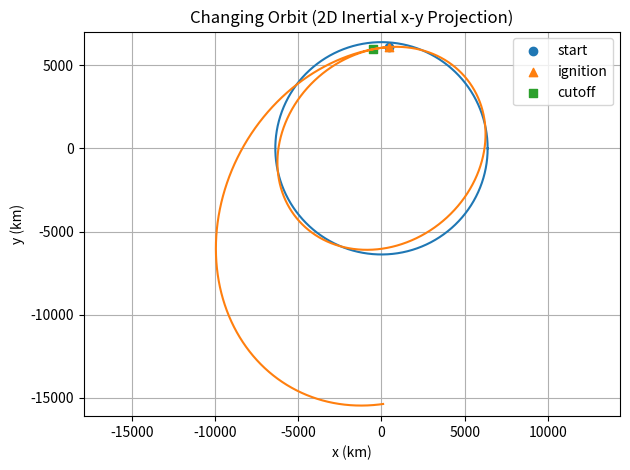

Python code for this plot:
import matplotlib as mpL
import scipy as sciPy
import numpy as np
import pandas as pd
import matplotlib.pyplot as plt
import math



# 4.15
print("-----Q1----")

ecc1 = 1.5                                         
perigeeAlt = 300 + 6378                            # [km]
inc1 = np.deg2rad(35)                              # [rad]
RAAN1 = np.deg2rad(130)                            # [rad]
w1 = np.deg2rad(115)                               # [rad]
muEarth = 398600                                   # [km^3/s^2]

R3W = np.array([[np.cos(w1), np.sin(w1), 0],       
                [-np.sin(w1), np.cos(w1), 0],
                [0, 0, 1]])

R3RAAN = np.array([[np.cos(RAAN1), np.sin(RAAN1), 0],   
                   [-np.sin(RAAN1), np.cos(RAAN1), 0],
                   [0, 0, 1]])

R1Inc = np.array([[1,0,0],                           
                  [0, np.cos(inc1), np.sin(inc1)],
                  [0, -np.sin(inc1), np.cos(inc1)]])

h1 = np.sqrt(perigeeAlt*muEarth*(1+ecc1))           # [km^2/s]
perigeeVelo = h1 / perigeeAlt                       # [km/s]

rotMatrix =  R3W @ R1Inc @ R3RAAN                   
perigeeR = np.array([perigeeAlt, 0, 0])             # [km]
perigeeV = np.array([0, perigeeVelo, 0])            # [km/s]

equatorialR = np.transpose(rotMatrix) @ perigeeR    # [km]
equatorialV = np.transpose(rotMatrix) @ perigeeV    # [km/s]

print(equatorialR)
print(equatorialV)

# 5.6
print("-----Q2----")

geoR1 = np.array([5644, 2830, 4170])               # [km]
geoR2 = np.array([-2240, 7320, 4980])              # [km]
dt = 20 * 60                                       # [s]

# Pulled from HW#2
def stumpff_C(z):                                  
    if abs(z) < 1e-8:
        return 0.5 - z/24 + z*z/720
    if z > 0:
        s = np.sqrt(z)
        return (1 - np.cos(s)) / z
    s = np.sqrt(-z)
    return (np.cosh(s) - 1) / (-z)

def stumpff_S(z):                                  
    if abs(z) < 1e-8:
        return 1/6 - z/120 + z*z/5040
    if z > 0:
        s = np.sqrt(z)
        return (s - np.sin(s)) / (s**3)
    s = np.sqrt(-z)
        # (sinh - s)/s^3
    return (np.sinh(s) - s) / (s**3)

def timeOfFlight(z, r1n, r2n, A, mu= muEarth):     # returns t [s]
    C = stumpff_C(z)
    S = stumpff_S(z)
    y = r1n + r2n + A * (z*S - 1) / C              # [km]
    if y < 0:
        return math.inf, y, C, S
    chi = math.sqrt(y / C)                          
    t = (chi**3 * S + A * chi) / math.sqrt(mu)      # [s]
    return t, y, C, S

def lambertBisection(r1, r2, dt, mu=muEarth, prograde=True, long_way=False, tol=1e-9, maxiter=200):
    r1 = np.asarray(r1, float)                      # [km]
    r2 = np.asarray(r2, float)                      # [km]
    r1Norm = np.linalg.norm(r1)                     # [km]
    r2Norm = np.linalg.norm(r2)                     # [km]

    transferAngle = np.dot(r1, r2) / (r1Norm * r2Norm)   
    transferAngleDegree = math.acos(transferAngle)       # [rad]
    crz = np.cross(r1, r2)[2]                      # [km^2]
    if prograde:
        if crz < 0: transferAngleDegree = 2*np.pi - transferAngleDegree
    else:
        if crz >= 0: transferAngleDegree = 2*np.pi - transferAngleDegree
    if long_way:
        transferAngleDegree = 2*np.pi - transferAngleDegree

    if abs(1 - transferAngleDegree) < 1e-12:
        raise ValueError("A is undefined for collinear geometry")
    A = np.sin(transferAngleDegree) * np.sqrt(r1Norm * r2Norm / (1 - transferAngle))  # [km]
    if abs(A) < 1e-14:
        raise ValueError("A = 0; no orbit possible with this method.")

    z_low  = -4*np.pi**2 + 1e-6                     
    z_high =  4*np.pi**2 - 1e-6                     

    it = 0
    z_mid = 0.0
    while it < maxiter:
        z_mid = 0.5*(z_low + z_high)
        t_mid, y_mid, C_mid, S_mid = timeOfFlight(z_mid, r1Norm, r2Norm, A, mu)
        if not math.isfinite(t_mid):
            z_low = z_mid; it += 1; continue
        if abs(t_mid - dt) < tol:
            break
        if t_mid < dt:
            z_low = z_mid
        else:
            z_high = z_mid
        it += 1

    y = y_mid                                       # [km]
    f    = 1 - y / r1Norm                           
    g    = A * np.sqrt(y / mu)                      # [s]
    gdot = 1 - y / r2Norm                           
    fdot = (f * gdot - 1.0) / g                     # [1/s]

    v1 = (r2 - f * r1) / g                          # [km/s]
    v2 = (gdot * r2 - r1) / g                       # [km/s]
    return v1, v2

v1, v2= lambertBisection(geoR1, geoR2, dt, prograde= True, long_way= False)
v1Mag = np.linalg.norm(v1)                          # [km/s]
v2Mag = np.linalg.norm(v2)                          # [km/s]
print("v1 [km/s] =", np.round(v1, 6))
print("v2 [km/s] =", np.round(v2, 6))
print(v1Mag)
print(v2Mag)

# 6.8
print("-----Q3----")

rEarth = 6378                                       # [km]
altitudeOrbit = 300                                 # [km]
rCoplanar = 3000 + rEarth                           # [km]
rPOrbit = altitudeOrbit + rEarth                    # [km]
aTransfer = (rCoplanar + rPOrbit) / 2               # [km]

vOrbit = np.sqrt(muEarth / rPOrbit)                 # [km/s]
vCoplanar = np.sqrt(muEarth / rCoplanar)            # [km/s]
print(f"Orbit Speed: {vOrbit: .4f} km/s")
print(f"Coplanar Orbit Speed: {vCoplanar: .4f} km/s")

hInitial = vOrbit * rPOrbit                         # [km^2/s]

eccTrans = (rCoplanar - rPOrbit) / (rCoplanar + rPOrbit)  
h3 = np.sqrt((rPOrbit * muEarth * (1+eccTrans)))    # [km^2/s]
print(f"h value: {h3: .4f} km^2/s")

vTransferPerigee = h3 / rPOrbit                     # [km/s]
vTransferApogee = h3 / rCoplanar                    # [km/s]

initialDeltaV = (vTransferPerigee - vOrbit)         # [km/s]
print(f"Initial Transfer Delta V {initialDeltaV: .4f} km/s")
finalDeltaV = (vCoplanar - vTransferApogee)         # [km/s]
deltaV = (finalDeltaV + initialDeltaV)              # [km/s]
print(f"Transfer Delta V {deltaV: .4f} km/s")

periodTransfer = ((2 * np.pi) / (np.sqrt(muEarth))) * (aTransfer**1.5)  # [s]
timeToTransfer = (periodTransfer / 2) / 60          # [min]
print(f"Time to Transfer {timeToTransfer: .4f} min")

# 6.23
print("-----Q4-----")
orbit1Rp = 8100                                     # [km]
orbit1Ra = 18900                                    # [km]

def orbitalElements(perigeeRadius, apogeeRadius, muEarth, rEarth):
    ecc = (apogeeRadius - perigeeRadius) / (apogeeRadius + perigeeRadius)    
    a = (apogeeRadius + perigeeRadius) / 2                                   # [km]
    period = ((2*np.pi) / np.sqrt(muEarth)) * a ** (3/2)                     # [s]
    specificEnergy = -(1/2)*(muEarth)/a                                      # [km^2/s^2]
    h = np.sqrt((a)*muEarth*(1 - ecc**2))                                    # [km^2/s]
    p = h**2 / muEarth                                                       # [km]
    return ecc, a, period, specificEnergy, h, p

orbit1Ecc, orbit1a, orbit1Period, orbit1SpecificEnergy, orbit1H, orbit1P = orbitalElements(orbit1Rp, orbit1Ra, muEarth= muEarth, rEarth= 6378)

def EFromTA (nu, e):                             
    return 2.0 * np.atan2(np.sqrt(1 - e) * np.sin(nu / 2.0), np.sqrt(1 + e) * np.cos(nu / 2.0))

def MFromE (E, e):                                 
    return E - e*np.sin(E)

nuB = np.deg2rad(45)                               # [rad]
nuC = np.deg2rad(150)                              # [rad]
E0 = EFromTA(nuC, orbit1Ecc)                       # [rad]
EF = EFromTA(nuB, orbit1Ecc)                       # [rad]
M0 = MFromE(E0, orbit1Ecc)                         # [rad]
MF = MFromE(EF, orbit1Ecc)                         # [rad]

P0 = ((2 * np.pi) / np.sqrt(muEarth)) * orbit1a**1.5  # [s]
P1 = orbit1Rp*(1 + orbit1Ecc)                      # [km]

rB = P1 / (1 + orbit1Ecc * np.cos(nuB))            # [km]
timeTo = orbit1Period * ((MF - M0) %(2*np.pi)) / (2*np.pi)  # [s]
orbit2a = (muEarth * (timeTo/(2*np.pi))**2)**(1/3)          # [km]
orbit2Ecc = 1 - rB / orbit2a                       
V1 = np.sqrt(muEarth*(2/rB - 1/orbit1a))           # [km/s]
V2 = np.sqrt(muEarth*(2/rB - 1/orbit2a))           # [km/s]

gamma = np.arctan2(orbit1Ecc*np.sin(nuB), 1 + orbit1Ecc*np.cos(nuB))   # [rad]
deltaOneWay =  np.sqrt(V1**2 + V2**2 - 2*V1*V2*np.cos(gamma))          # [km/s]
deltaTotal = 2 * deltaOneWay                                           # [km/s]
print(f"Total Delta V: {deltaTotal: .4f} km/s")

# 6.25
print("-----Q5-----")
perigeeAlt2 = 1270                                   # [km]
perigeeV2 = 9                                        # [km/s]
perigeeR2 = 1270 + 6378                              # [km]
TA2 = np.deg2rad(100)                                # [rad]

e2 = 0.4                                             

e1 = (perigeeV2**2 *perigeeR2) / muEarth - 1   # Moved the vis-viva equation around to pull ecc without solving for h      
a1 = perigeeR2 / (1 - e1)                            # [km]
p1 = perigeeR2*(1 + e1)                              # [km]

rTA = p1 / (1 + e1*np.cos(TA2))                      # [km]

p2 = rTA * (1 + e2*np.cos(TA2))                      # [km]
a2 = p2 / (1 - e2**2)                                # [km]

maneuverVelo = np.sqrt(muEarth*(2/rTA - 1/a1))       # [km/s]
maneuverVelo2 = np.sqrt(muEarth*(2/rTA - 1/a2))      # [km/s]

flightPathAngle1 = np.arctan2(e1*np.sin(TA2), (1 + e1*np.cos(TA2)))   # [rad]
flightPathAngle2 = np.arctan2(e2*np.sin(TA2), (1 + e2*np.cos(TA2)))   # [rad]

deltaFlightPath = flightPathAngle2 - flightPathAngle1                  # [rad]
deltaV2 = np.sqrt(maneuverVelo**2 + maneuverVelo2**2 - 2*maneuverVelo2*maneuverVelo*np.cos(deltaFlightPath))  # [km/s]
print(f"Delta V Magnitude: {deltaV2: .4f} km/s")
print(f"Delta Flght Path Angle: {np.rad2deg(deltaFlightPath): .4f} degrees")

# 6.31, see handwritten

# 6.44
print("-----Q6-----")
r1 = rEarth + 300.0                               # [km]
r2 = rEarth + 600.0                               # [km]
aTransfer = 0.5*(r1 + r2)                         # [km]

spaceCraftVelo        = np.sqrt(muEarth / r1)                     # [km/s]
orbit2Velo            = np.sqrt(muEarth / r2)                     # [km/s]
spaceCraftPerigeeVelo = np.sqrt(muEarth*(2.0/r1 - 1.0/aTransfer)) # [km/s]
spaceCraftApogeeVelo  = np.sqrt(muEarth*(2.0/r2 - 1.0/aTransfer)) # [km/s]

dInc = np.deg2rad(20.0)                                          # [rad]

# (a) plane change after circularizing at 600 km (three burns)
spaceCraftDeltaV_a = (abs(spaceCraftPerigeeVelo - spaceCraftVelo)
                      + abs(orbit2Velo - spaceCraftApogeeVelo)
                      + 2.0*orbit2Velo*np.sin(dInc/2.0))          # [km/s]

# (b) combine plane change with circularization at apogee (two burns)
spaceCraftDeltaV_b = (abs(spaceCraftPerigeeVelo - spaceCraftVelo)
                      + np.sqrt(spaceCraftApogeeVelo**2 + orbit2Velo**2
                               - 2.0*spaceCraftApogeeVelo*orbit2Velo*np.cos(dInc)))  # [km/s]

# (c) combine plane change with departure from 300-km orbit (two burns)
spaceCraftDeltaV_c = (np.sqrt(spaceCraftVelo**2 + spaceCraftPerigeeVelo**2
                              - 2.0*spaceCraftVelo*spaceCraftPerigeeVelo*np.cos(dInc))
                      + abs(orbit2Velo - spaceCraftApogeeVelo))   # [km/s]

print(spaceCraftDeltaV_a, spaceCraftDeltaV_b, spaceCraftDeltaV_c)

# 6.47
print("-----Q7-----")
# Inputs
initialMass = 1000.0                                # [kg]
thrustForce = 10000.0                               # [N]
gravity     = 9.80665                               # [m/s^2]
initialR    = np.array([436.0, 6083.0, 2529.0])     # [km]
initialV    = np.array([-7.340, -0.5125, 2.497])    # [km/s]
deltaT      = 89 * 60.0                             # [s]
ISP         = 300.0                                 # [s]
burnTime    = 120.0                                 # [s]
thrustTime  = deltaT + burnTime                     # [s]

# Guidance: thrust along velocity
def thrustDirAlongV(r, v, t):
    vNorm = np.linalg.norm(v)                       # [km/s]
    return v / vNorm if vNorm > 0.0 else np.zeros(3)

def gravAcc(r):
    rNorm = np.linalg.norm(r)                       # [km]
    return -muEarth * r / rNorm**3                  # [km/s^2]

# Thrust (active only in [deltaT, thrustTime)) + mass flow
def thrustAccAndMdot(r, v, m, t):
    if not (deltaT <= t < thrustTime) or thrustForce <= 0.0 or m <= 0.0:
        return np.zeros(3), 0.0
    u    = thrustDirAlongV(r, v, t)                 
    aT   = (thrustForce / m) / 1000.0 * u           # [km/s^2]  
    mDot = -thrustForce / (ISP * gravity)           # [kg/s]
    return aT, mDot

# RK4 propagation w/ history (for plotting)
def propagateWithHistory(r0, v0, m0, tMax, dt, startCheckAfter=None):
    t = 0.0                                         # [s]
    state = np.hstack((r0.astype(float), v0.astype(float), float(m0)))  # [km, km/s, kg]

    times, alts, masses = [], [], []                # [s], [km], [kg]
    rHist = []                                       # [km]
    prevVr = None
    steps = int(np.ceil(tMax / dt))                 

    def deriv(st, tt):
        r, v, m = st[:3], st[3:6], st[6]
        aT, mDot = thrustAccAndMdot(r, v, m, tt)
        a = gravAcc(r) + aT                         # [km/s^2]
        return np.hstack((v, a, mDot))

    for _ in range(steps):
        r, v, m = state[:3], state[3:6], state[6]
        times.append(t)                              # [s]
        alts.append(np.linalg.norm(r) - rEarth)      # [km]
        masses.append(m)                             # [kg]
        rHist.append(r.copy())                       # [km]

        k1 = deriv(state, t)
        k2 = deriv(state + 0.5 * dt * k1, t + 0.5 * dt)
        k3 = deriv(state + 0.5 * dt * k2, t + 0.5 * dt)
        k4 = deriv(state + dt * k3, t + dt)
        state = state + (dt / 6.0) * (k1 + 2 * k2 + 2 * k3 + k4)
        t += dt

        if startCheckAfter is not None and t > startCheckAfter:
            rNow, vNow = state[:3], state[3:6]
            vRadial = np.dot(rNow, vNow) / np.linalg.norm(rNow)   # [km/s]
            if prevVr is not None and prevVr > 0 and vRadial <= 0:
                break
            prevVr = vRadial

    return (np.array(times), np.array(alts), np.array(masses),
            np.vstack(rHist), state[6], t)

tMax = 6 * 3600.0                                   # [s]
dt = 1.0                                            # [s]
startCheckAfter = thrustTime + 600.0                # [s]

times, alts, masses, rHist, finalMass, elapsedSec = propagateWithHistory(
    initialR, initialV, initialMass, tMax, dt, startCheckAfter
)

plt.figure()
theta = np.linspace(0.0, 2*np.pi, 400)
plt.plot(rEarth*np.cos(theta), rEarth*np.sin(theta))  # Earth [km]
plt.plot(rHist[:,0], rHist[:,1])                      # trajectory [km]
startIdx = 0
ignIdx   = min(int(deltaT // dt), len(rHist)-1)
cutIdx   = min(int(thrustTime // dt), len(rHist)-1)
endIdx   = len(rHist)-1
plt.scatter(rHist[startIdx,0], rHist[startIdx,1], marker='o', label="start")
plt.scatter(rHist[ignIdx,0],   rHist[ignIdx,1],   marker='^', label="ignition")
plt.scatter(rHist[cutIdx,0],   rHist[cutIdx,1],   marker='s', label="cutoff")
plt.axis('equal')
plt.xlabel("x (km)")
plt.ylabel("y (km)")
plt.title("Changing Orbit (2D Inertial x-y Projection)")
plt.legend()
plt.grid(True)
plt.tight_layout()
plt.show()

print(f"peakAltitudeKm: {float(alts.max()) : .4f}")
print(f"timeAtPeakMin: {float(times[np.argmax(alts)]/60) : .4f}")
print(f"finalMassKg: {float(finalMass) : .4f}")
